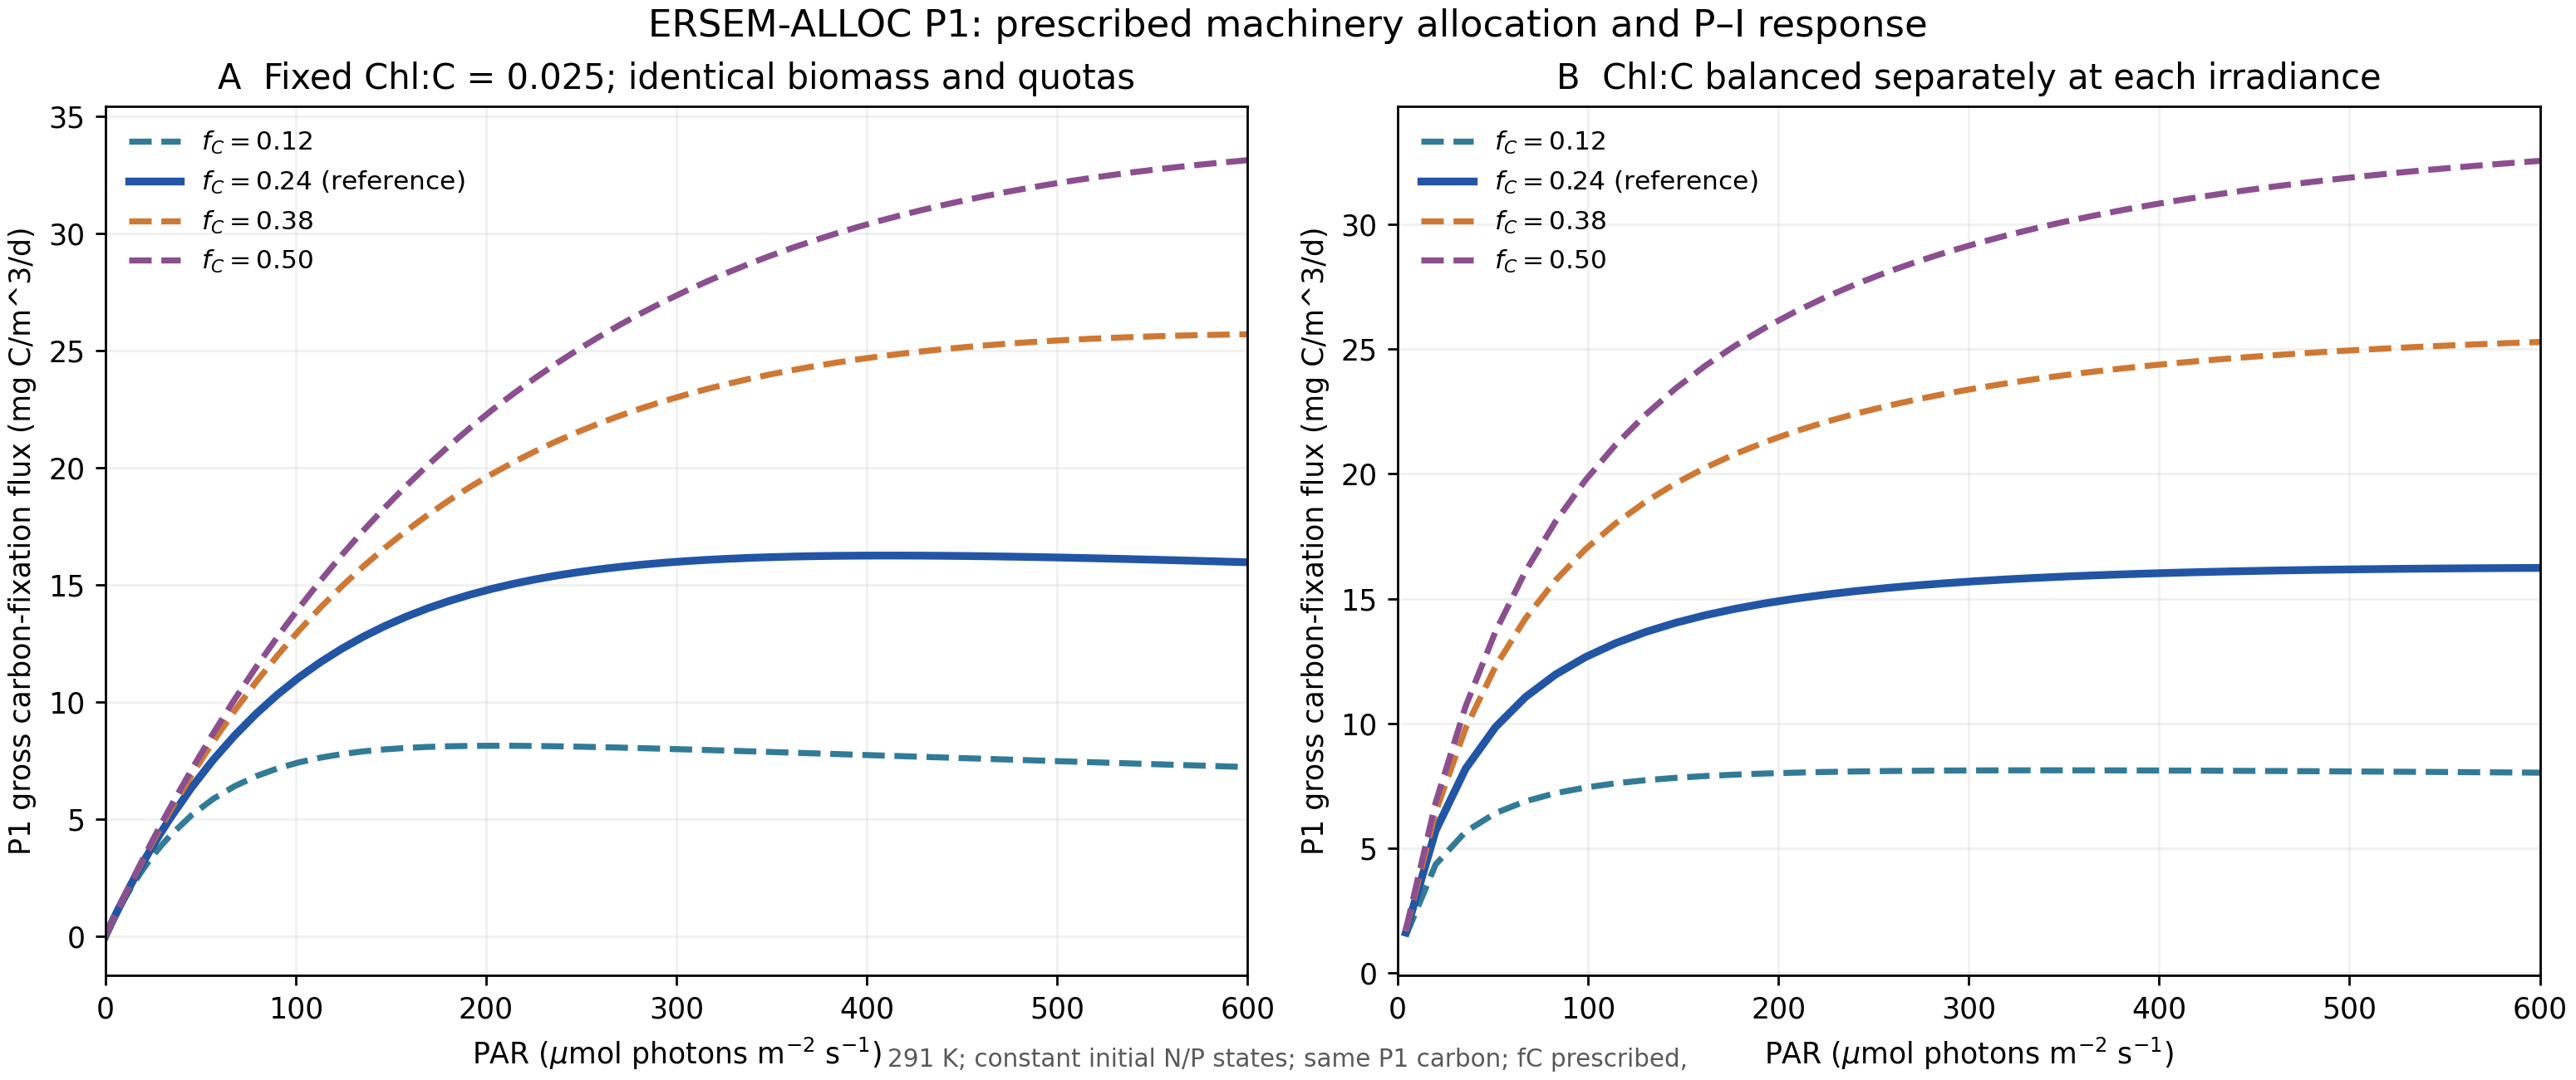

The data file committed next to this chart (first rows):
mode, fC, fV_implied, shortwave_W_m2, PAR_W_m2, PAR_umol_photons_m2_s, ChlC_g_g, P1_carbon_native_concentration, gross_C_fixation_P1_fO3PIc_native, gross_C_fixation_per_P1C_native
FIXED_CHLC, 0.12, 0.5, 0.0, 0.0, 0.0, 0.025, 8.0, 0.0, 0.0
FIXED_CHLC, 0.12, 0.5, 0.5, 0.2326, 1.063, 0.025, 8.0, 0.1841, 0.02301
FIXED_CHLC, 0.12, 0.5, 1.0, 0.4652, 2.126, 0.025, 8.0, 0.3642, 0.04553
FIXED_CHLC, 0.12, 0.5, 1.5, 0.6978, 3.189, 0.025, 8.0, 0.5405, 0.06756
FIXED_CHLC, 0.12, 0.5, 2.0, 0.9304, 4.252, 0.025, 8.0, 0.713, 0.08912
FIXED_CHLC, 0.12, 0.5, 2.5, 1.163, 5.315, 0.025, 8.0, 0.8817, 0.1102
FIXED_CHLC, 0.12, 0.5, 3.0, 1.396, 6.378, 0.025, 8.0, 1.047, 0.1309
FIXED_CHLC, 0.12, 0.5, 3.5, 1.628, 7.441, 0.025, 8.0, 1.208, 0.1511
FIXED_CHLC, 0.12, 0.5, 4.0, 1.861, 8.504, 0.025, 8.0, 1.367, 0.1708
FIXED_CHLC, 0.12, 0.5, 4.5, 2.093, 9.567, 0.025, 8.0, 1.521, 0.1902
FIXED_CHLC, 0.12, 0.5, 5.0, 2.326, 10.63, 0.025, 8.0, 1.673, 0.2091
FIXED_CHLC, 0.12, 0.5, 5.5, 2.559, 11.69, 0.025, 8.0, 1.821, 0.2276
FIXED_CHLC, 0.12, 0.5, 6.0, 2.791, 12.76, 0.025, 8.0, 1.966, 0.2457
FIXED_CHLC, 0.12, 0.5, 6.5, 3.024, 13.82, 0.025, 8.0, 2.107, 0.2634
FIXED_CHLC, 0.12, 0.5, 7.0, 3.257, 14.88, 0.025, 8.0, 2.246, 0.2808
FIXED_CHLC, 0.12, 0.5, 7.5, 3.489, 15.95, 0.025, 8.0, 2.382, 0.2977
FIXED_CHLC, 0.12, 0.5, 8.0, 3.722, 17.01, 0.025, 8.0, 2.515, 0.3143
FIXED_CHLC, 0.12, 0.5, 8.5, 3.954, 18.07, 0.025, 8.0, 2.645, 0.3306
FIXED_CHLC, 0.12, 0.5, 9.0, 4.187, 19.13, 0.025, 8.0, 2.772, 0.3465
FIXED_CHLC, 0.12, 0.5, 9.5, 4.42, 20.2, 0.025, 8.0, 2.896, 0.362
FIXED_CHLC, 0.12, 0.5, 10.0, 4.652, 21.26, 0.025, 8.0, 3.018, 0.3772
FIXED_CHLC, 0.12, 0.5, 10.5, 4.885, 22.32, 0.025, 8.0, 3.137, 0.3921
FIXED_CHLC, 0.12, 0.5, 11.0, 5.117, 23.39, 0.025, 8.0, 3.253, 0.4066
FIXED_CHLC, 0.12, 0.5, 11.5, 5.35, 24.45, 0.025, 8.0, 3.367, 0.4209
FIXED_CHLC, 0.12, 0.5, 12.0, 5.583, 25.51, 0.025, 8.0, 3.479, 0.4348
FIXED_CHLC, 0.12, 0.5, 12.5, 5.815, 26.58, 0.025, 8.0, 3.588, 0.4484
FIXED_CHLC, 0.12, 0.5, 13.0, 6.048, 27.64, 0.025, 8.0, 3.694, 0.4618
FIXED_CHLC, 0.12, 0.5, 13.5, 6.28, 28.7, 0.025, 8.0, 3.799, 0.4748
FIXED_CHLC, 0.12, 0.5, 14.0, 6.513, 29.76, 0.025, 8.0, 3.901, 0.4876
FIXED_CHLC, 0.12, 0.5, 16.0, 7.443, 34.02, 0.025, 8.0, 4.287, 0.5359
FIXED_CHLC, 0.12, 0.5, 21.3, 9.91, 45.29, 0.025, 8.0, 5.161, 0.6451
FIXED_CHLC, 0.12, 0.5, 26.6, 12.38, 56.56, 0.025, 8.0, 5.851, 0.7313
FIXED_CHLC, 0.12, 0.5, 31.9, 14.84, 67.83, 0.025, 8.0, 6.394, 0.7993
FIXED_CHLC, 0.12, 0.5, 37.21, 17.31, 79.1, 0.025, 8.0, 6.821, 0.8526
FIXED_CHLC, 0.12, 0.5, 42.51, 19.78, 90.37, 0.025, 8.0, 7.155, 0.8943
FIXED_CHLC, 0.12, 0.5, 47.81, 22.24, 101.6, 0.025, 8.0, 7.414, 0.9268
FIXED_CHLC, 0.12, 0.5, 53.11, 24.71, 112.9, 0.025, 8.0, 7.614, 0.9518
FIXED_CHLC, 0.12, 0.5, 58.41, 27.17, 124.2, 0.025, 8.0, 7.768, 0.9709
FIXED_CHLC, 0.12, 0.5, 63.71, 29.64, 135.5, 0.025, 8.0, 7.883, 0.9854
FIXED_CHLC, 0.12, 0.5, 69.02, 32.11, 146.7, 0.025, 8.0, 7.969, 0.9961
FIXED_CHLC, 0.12, 0.5, 74.32, 34.57, 158, 0.025, 8.0, 8.03, 1.004
FIXED_CHLC, 0.12, 0.5, 79.62, 37.04, 169.3, 0.025, 8.0, 8.073, 1.009
FIXED_CHLC, 0.12, 0.5, 84.92, 39.51, 180.5, 0.025, 8.0, 8.101, 1.013
FIXED_CHLC, 0.12, 0.5, 90.22, 41.97, 191.8, 0.025, 8.0, 8.116, 1.015
FIXED_CHLC, 0.12, 0.5, 95.52, 44.44, 203.1, 0.025, 8.0, 8.122, 1.015
FIXED_CHLC, 0.12, 0.5, 100.8, 46.91, 214.4, 0.025, 8.0, 8.121, 1.015
FIXED_CHLC, 0.12, 0.5, 106.1, 49.37, 225.6, 0.025, 8.0, 8.113, 1.014
FIXED_CHLC, 0.12, 0.5, 111.4, 51.84, 236.9, 0.025, 8.0, 8.1, 1.013
FIXED_CHLC, 0.12, 0.5, 116.7, 54.3, 248.2, 0.025, 8.0, 8.084, 1.011
FIXED_CHLC, 0.12, 0.5, 122, 56.77, 259.4, 0.025, 8.0, 8.065, 1.008
FIXED_CHLC, 0.12, 0.5, 127.3, 59.24, 270.7, 0.025, 8.0, 8.043, 1.005
FIXED_CHLC, 0.12, 0.5, 132.6, 61.7, 282, 0.025, 8.0, 8.02, 1.002
FIXED_CHLC, 0.12, 0.5, 137.9, 64.17, 293.3, 0.025, 8.0, 7.995, 0.9993
FIXED_CHLC, 0.12, 0.5, 143.2, 66.64, 304.5, 0.025, 8.0, 7.968, 0.996
FIXED_CHLC, 0.12, 0.5, 148.5, 69.1, 315.8, 0.025, 8.0, 7.941, 0.9927
FIXED_CHLC, 0.12, 0.5, 153.8, 71.57, 327.1, 0.025, 8.0, 7.914, 0.9892
FIXED_CHLC, 0.12, 0.5, 159.1, 74.04, 338.3, 0.025, 8.0, 7.885, 0.9857
FIXED_CHLC, 0.12, 0.5, 164.4, 76.5, 349.6, 0.025, 8.0, 7.857, 0.9821
FIXED_CHLC, 0.12, 0.5, 169.7, 78.97, 360.9, 0.025, 8.0, 7.828, 0.9785
FIXED_CHLC, 0.12, 0.5, 175, 81.43, 372.2, 0.025, 8.0, 7.799, 0.9748
... 504 more rows
